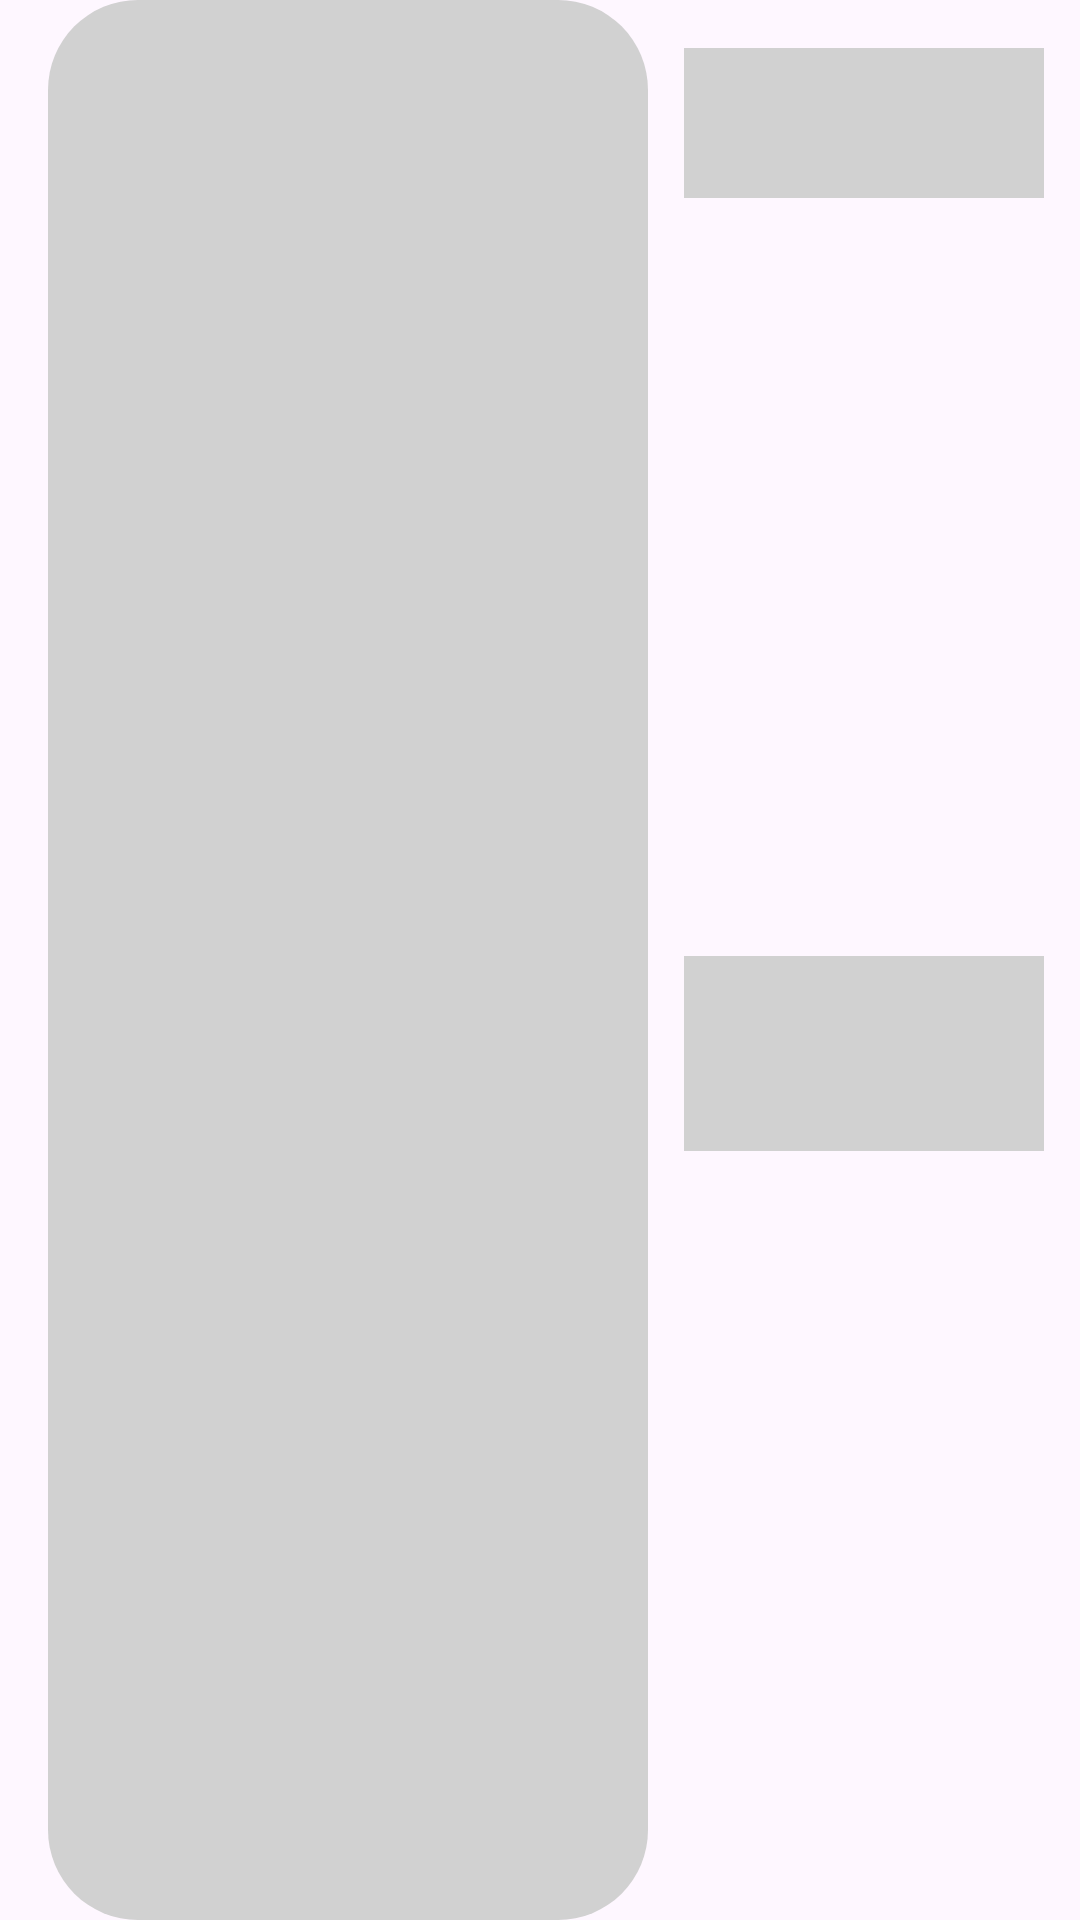

Reconstruct the res/layout file that produces this screen, plus the resources it refers to.
<!-- AndroidManifest.xml: application theme Theme.MobilliumAndroidChallange -->
<!-- res/layout/placeholder_row_layout.xml -->
<?xml version="1.0" encoding="utf-8"?>
<androidx.constraintlayout.widget.ConstraintLayout xmlns:android="http://schemas.android.com/apk/res/android"
    xmlns:app="http://schemas.android.com/apk/res-auto"
    xmlns:tools="http://schemas.android.com/tools"
    android:layout_width="match_parent"
    android:layout_marginTop="4dp"
    android:layout_marginBottom="4dp"
    android:layout_height="200dp">

    <View
        android:id="@+id/np_view"
        android:layout_width="200dp"
        android:layout_height="wrap_content"
        android:layout_marginStart="16dp"
        android:background="@drawable/round_outline_placeholder"
        app:layout_constraintBottom_toBottomOf="parent"
        app:layout_constraintStart_toStartOf="parent"
        app:layout_constraintTop_toTopOf="parent" />

    <View
        android:id="@+id/np_view_2"
        android:layout_width="0dp"
        android:layout_height="50dp"
        android:layout_marginStart="12dp"
        android:background="@color/mediumGray"
        android:layout_marginTop="16dp"
        android:layout_marginEnd="12dp"
        app:layout_constraintEnd_toEndOf="parent"
        app:layout_constraintStart_toEndOf="@+id/np_view"
        app:layout_constraintTop_toTopOf="parent" />

    <View
        android:id="@+id/np_view_3"
        android:layout_width="0dp"
        android:layout_height="65dp"
        android:layout_marginTop="12dp"
        android:layout_marginBottom="16dp"
        android:background="@color/mediumGray"
        app:layout_constraintBottom_toBottomOf="parent"
        app:layout_constraintEnd_toEndOf="@+id/np_view_2"
        app:layout_constraintStart_toStartOf="@+id/np_view_2"
        app:layout_constraintTop_toBottomOf="@+id/np_view_2" />
</androidx.constraintlayout.widget.ConstraintLayout>
<!-- resources referenced by this layout -->
<resources>
  <color name="mediumGray">#D1D1D1</color>
  <!-- drawable round_outline_placeholder (drawable) -->
  <shape xmlns:android="http://schemas.android.com/apk/res/android"
      android:shape="rectangle">
      <corners android:radius="30dp" />
      <solid android:color="@color/mediumGray" />
  </shape>
  <style name="Theme.MobilliumAndroidChallange" parent="Base.Theme.MobilliumAndroidChallange" />
  <style name="Base.Theme.MobilliumAndroidChallange" parent="Theme.Material3.DayNight.NoActionBar">
          
          
      </style>
</resources>
